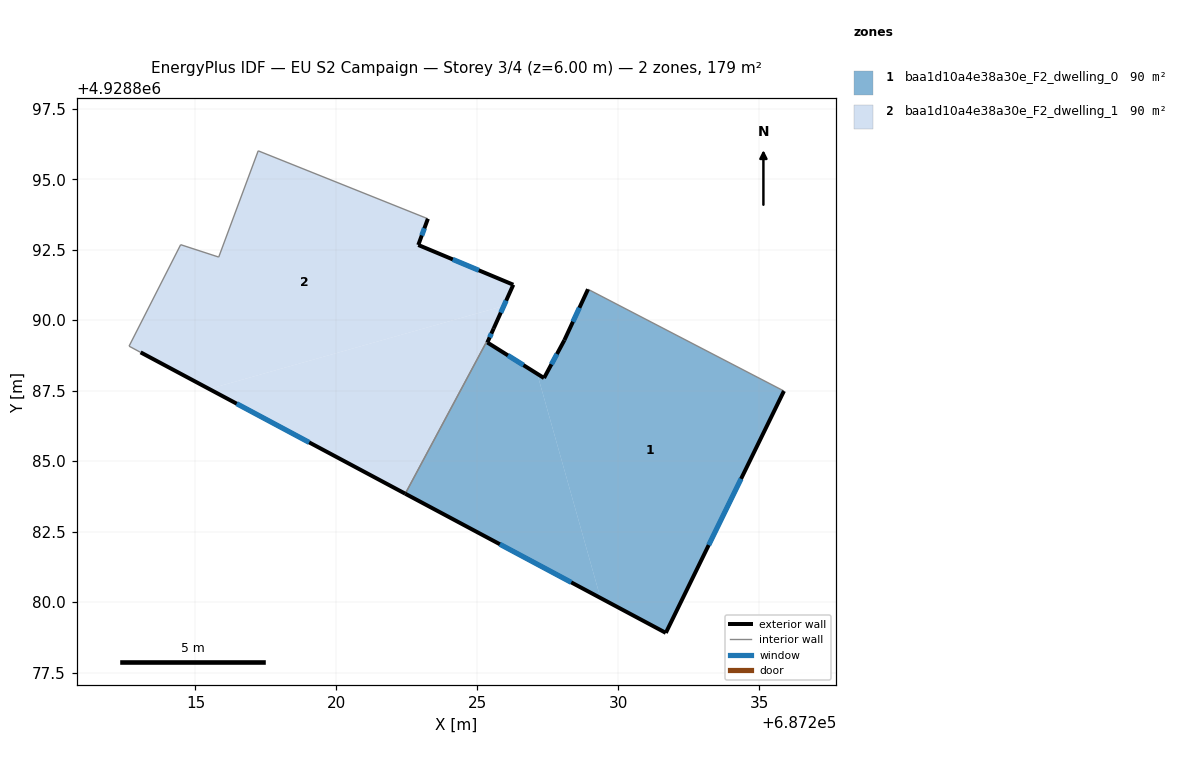
=== STOREY PLAN SPEC (per zone: floor XY polygon, exterior-wall plan segments, windows/doors) ===
zone 1: baa1d10a4e38a30e_F2_dwelling_0  (89.6 m²)
  floor: (687229.36, 4928880.15) (687227.12, 4928888.10) (687225.35, 4928889.21) (687225.57, 4928889.70) (687222.44, 4928883.84)
  floor: (687231.68, 4928878.91) (687235.87, 4928887.49) (687228.92, 4928891.10) (687228.08, 4928889.29) (687227.36, 4928887.95) (687227.12, 4928888.10) (687229.36, 4928880.15)
  exterior wall: (687227.36, 4928887.95) – (687228.08, 4928889.29)  [1.5 m]
    window: (687227.62, 4928888.43) – (687227.82, 4928888.80)  [0.3 m²]
  exterior wall: (687228.08, 4928889.29) – (687228.92, 4928891.10)  [2.0 m]
    window: (687228.39, 4928889.94) – (687228.62, 4928890.44)  [0.4 m²]
  exterior wall: (687235.87, 4928887.49) – (687231.68, 4928878.91)  [9.5 m]
    window: (687234.35, 4928884.37) – (687233.20, 4928882.02)  [2.2 m²]
  exterior wall: (687231.68, 4928878.91) – (687222.44, 4928883.84)  [10.5 m]
    window: (687228.33, 4928880.70) – (687225.80, 4928882.05)  [2.4 m²]
  exterior wall: (687225.58, 4928889.70) – (687225.35, 4928889.21)  [0.5 m]
    window: (687225.50, 4928889.52) – (687225.43, 4928889.39)  [0.1 m²]
  exterior wall: (687225.35, 4928889.21) – (687227.36, 4928887.95)  [2.4 m]
    window: (687226.08, 4928888.75) – (687226.63, 4928888.40)  [0.5 m²]
  interior walls: 2
zone 2: baa1d10a4e38a30e_F2_dwelling_1  (89.6 m²)
  floor: (687225.94, 4928890.51) (687226.25, 4928891.20) (687226.27, 4928891.26) (687222.90, 4928892.67) (687223.24, 4928893.60) (687217.22, 4928896.01) (687215.82, 4928892.24) (687214.47, 4928892.68) (687212.64, 4928889.08) (687213.05, 4928888.86) (687215.49, 4928887.56)
  floor: (687222.44, 4928883.84) (687225.57, 4928889.70) (687225.94, 4928890.51) (687215.49, 4928887.56)
  exterior wall: (687223.24, 4928893.60) – (687222.90, 4928892.67)  [1.0 m]
    window: (687223.12, 4928893.26) – (687223.03, 4928893.00)  [0.2 m²]
  exterior wall: (687222.90, 4928892.67) – (687226.27, 4928891.26)  [3.7 m]
    window: (687224.13, 4928892.16) – (687225.05, 4928891.77)  [0.8 m²]
  exterior wall: (687226.27, 4928891.26) – (687225.58, 4928889.70)  [1.7 m]
    window: (687226.02, 4928890.69) – (687225.83, 4928890.27)  [0.4 m²]
  exterior wall: (687222.44, 4928883.84) – (687213.05, 4928888.86)  [10.6 m]
    window: (687219.03, 4928885.66) – (687216.46, 4928887.04)  [2.4 m²]
  interior walls: 6

=== DERIVED (storey summary) ===
Building: EU S2 Campaign
Storey: 3 of 4  (floor level z = 6.00 m)
Storey gross floor area: 179.2 m²
Zones on this storey: 2
  - baa1d10a4e38a30e_F2_dwelling_0: floor 89.6 m²; exterior wall 26.5 m (79.4 m²); 6 window(s) 6.0 m²; WWR 7.5%
  - baa1d10a4e38a30e_F2_dwelling_1: floor 89.6 m²; exterior wall 17.0 m (51.0 m²); 4 window(s) 3.8 m²; WWR 7.5%
Zone adjacency (shared interzone walls):
  - baa1d10a4e38a30e_F2_dwelling_0 ↔ baa1d10a4e38a30e_F2_dwelling_1